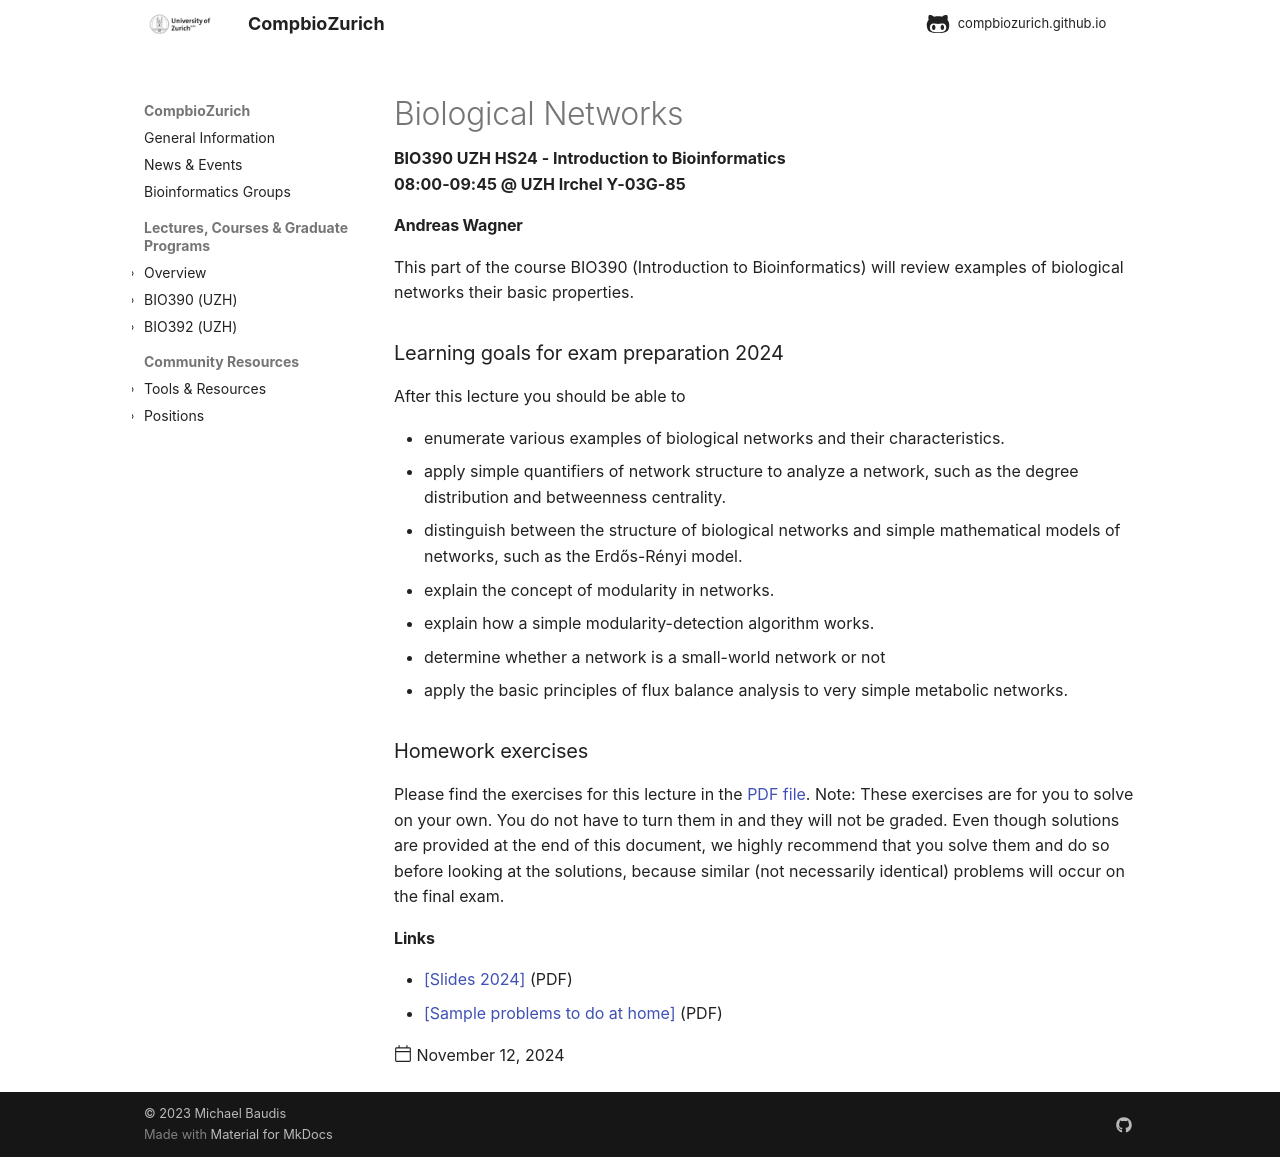

repository: compbiozurich/compbiozurich.github.io · page: teaching/UZH-BIO390/2024/2024-11-12-Andreas-Wagner/index.html · generator: mkdocs

---
template: post.html
title: 'Biological Networks'
description: BIO390 UZH HS24 - Introduction to Bioinformatics</br>08:00-09:45 @ UZH Irchel Y03-G-85
date: 2024-11-12
authors:
  - "@mbaudis"
pdf_file_name:
links:
  - '<a href="https://github.com/compbiozurich/UZH-BIO390/raw/main/course-material/2024-11-12___Andreas-Wagner__Biological-Networks__UZH-BIO390-HS24-lecture-09.pdf">[Slides 2024]</a> (PDF)'
  - '<a href="https://github.com/compbiozurich/UZH-BIO390/raw/main/course-material/2024-11-12___Andreas-Wagner__SampleProblems-solved__UZH-BIO390-HS24-lecture-09.pdf">[Sample problems to do at home]</a> (PDF)'
---

#### Andreas Wagner

This part of the course BIO390 (Introduction to Bioinformatics) will review
examples of biological networks their basic properties. 


### Learning goals for exam preparation 2024

After this lecture you should be able to

<!--more-->

* enumerate various examples of biological networks and their characteristics.  
* apply simple quantifiers of network structure to analyze a network, such as the degree distribution and betweenness centrality.
* distinguish between the structure of biological networks and simple mathematical models of networks, such as the Erdős-Rényi model.
* explain the concept of modularity in networks.
* explain how a simple modularity-detection algorithm works.
* determine whether a network is a small-world network or not
* apply the basic principles of flux balance analysis to very simple metabolic networks.

### Homework exercises

Please find the exercises for this lecture in the [PDF file](https://github.com/compbiozurich/UZH-BIO390/raw/main/course-material/2024-11-12___Andreas-Wagner__SampleProblems-solved__UZH-BIO390-HS24-lecture-09.pdf). 
Note: These exercises are for you to solve on your own. You do not have to
turn them in and they will not be graded. Even though solutions are
provided at the end of this document, we highly recommend that you solve
them and do so before looking at the solutions, because similar (not
necessarily identical) problems will occur on the final exam.
